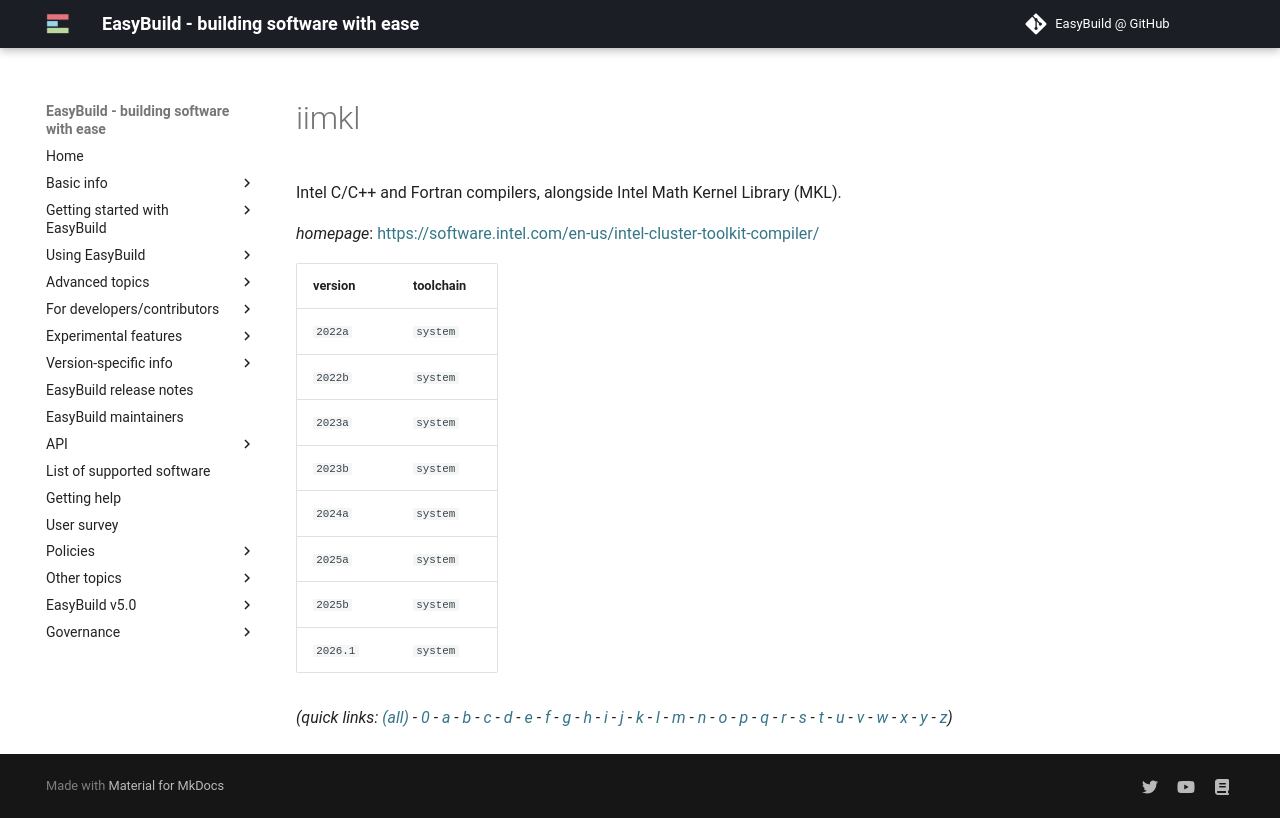

repository: easybuilders/easybuild-docs · page: version-specific/supported-software/i/iimkl/index.html · generator: mkdocs

---
search:
  boost: 0.5
---
# iimkl

Intel C/C++ and Fortran compilers, alongside Intel Math Kernel Library (MKL).

*homepage*: <https://software.intel.com/en-us/intel-cluster-toolkit-compiler/>

version | toolchain
--------|----------
``2022a`` | ``system``
``2022b`` | ``system``
``2023a`` | ``system``
``2023b`` | ``system``
``2024a`` | ``system``
``2025a`` | ``system``
``2025b`` | ``system``
``2026.1`` | ``system``


*(quick links: [(all)](../index.md) - [0](../0/index.md) - [a](../a/index.md) - [b](../b/index.md) - [c](../c/index.md) - [d](../d/index.md) - [e](../e/index.md) - [f](../f/index.md) - [g](../g/index.md) - [h](../h/index.md) - [i](../i/index.md) - [j](../j/index.md) - [k](../k/index.md) - [l](../l/index.md) - [m](../m/index.md) - [n](../n/index.md) - [o](../o/index.md) - [p](../p/index.md) - [q](../q/index.md) - [r](../r/index.md) - [s](../s/index.md) - [t](../t/index.md) - [u](../u/index.md) - [v](../v/index.md) - [w](../w/index.md) - [x](../x/index.md) - [y](../y/index.md) - [z](../z/index.md))*
